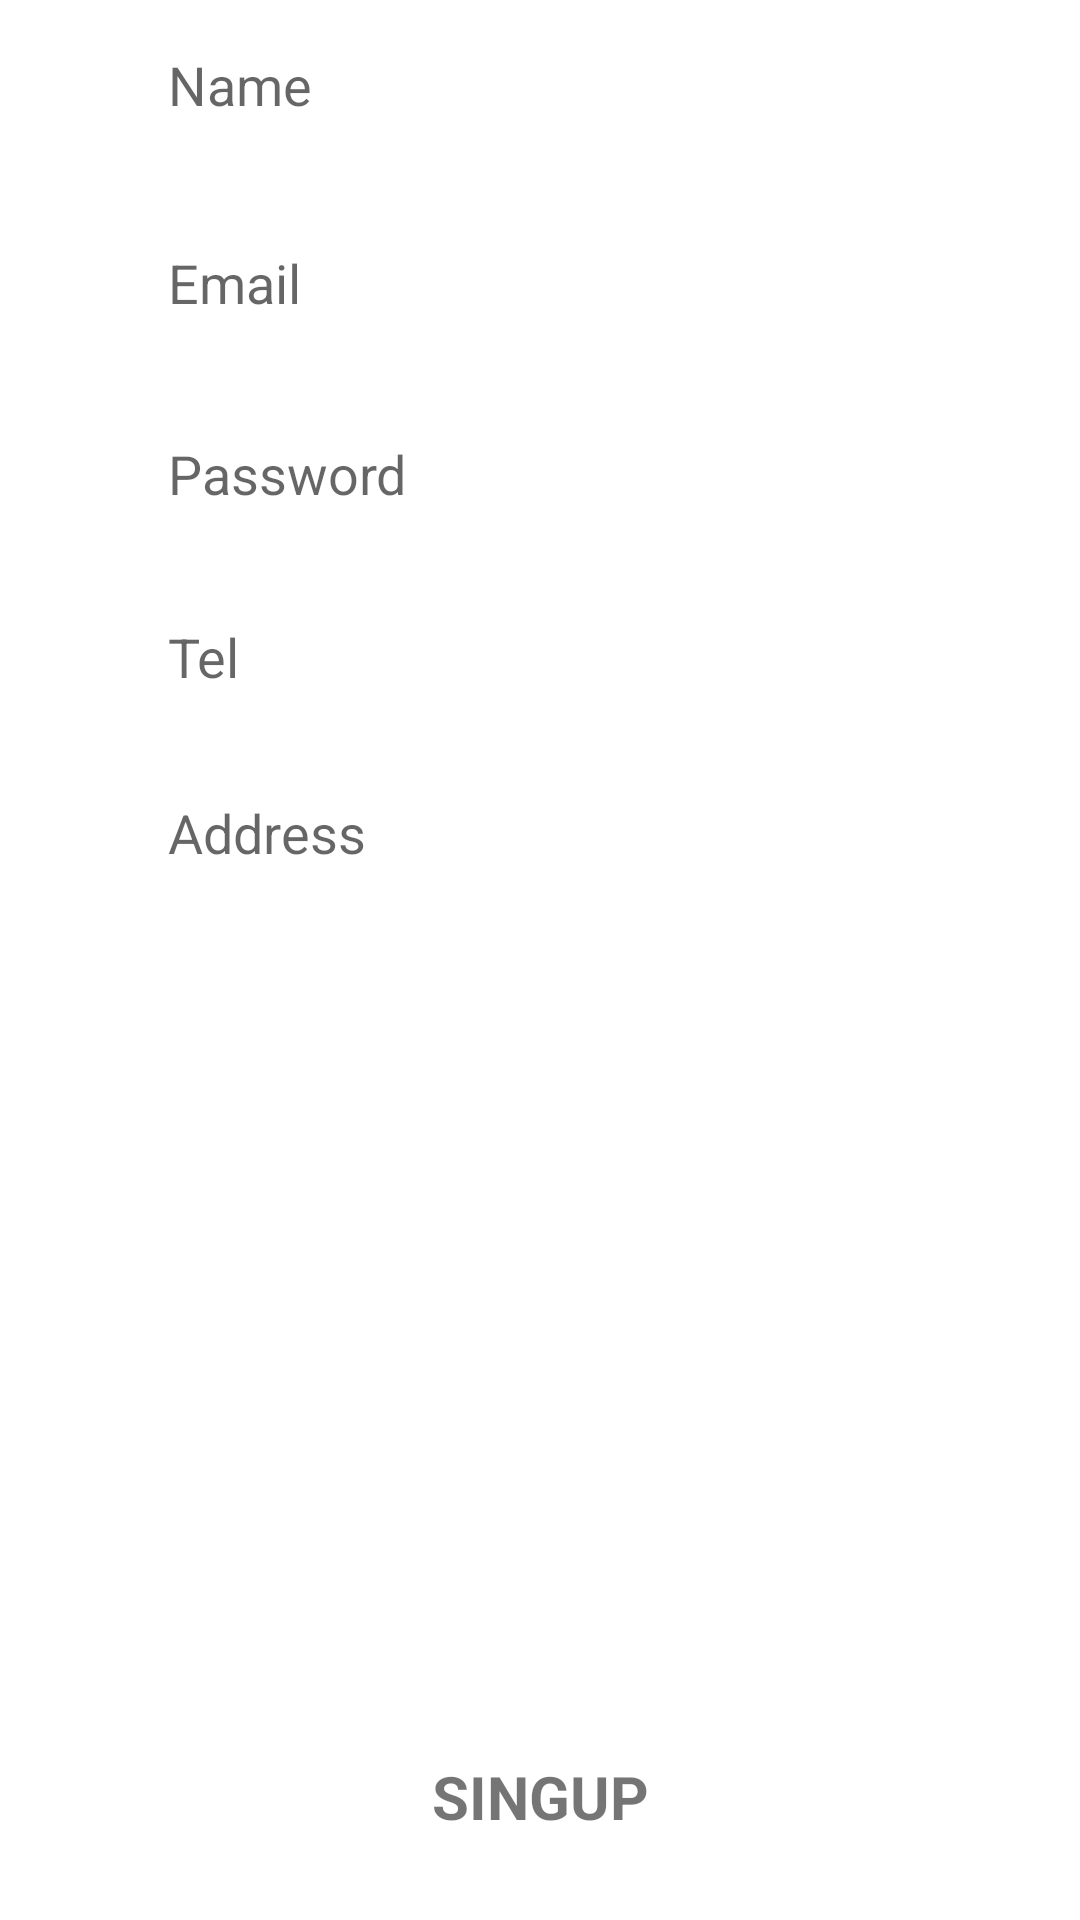

Here is an Android app screen rendered from its layout file. Give the layout XML and the strings, colors and styles it references.
<!-- AndroidManifest.xml: application theme Theme.MyFoodApplication -->
<!-- res/layout/singup_tab_fragment.xml -->
<?xml version="1.0" encoding="utf-8"?>
<androidx.constraintlayout.widget.ConstraintLayout xmlns:android="http://schemas.android.com/apk/res/android"
    xmlns:app="http://schemas.android.com/apk/res-auto"
    xmlns:tools="http://schemas.android.com/tools"
    android:layout_width="match_parent"
    android:layout_height="match_parent"
    tools:context=".singup_tab_fragment">

    <androidx.constraintlayout.widget.ConstraintLayout
        android:id="@+id/signup"
        android:layout_width="match_parent"
        android:layout_height="60dp"
        android:layout_marginStart="32dp"
        android:layout_marginEnd="32dp"
        android:background="@drawable/button_bg"
        app:layout_constraintBottom_toBottomOf="parent"
        app:layout_constraintEnd_toEndOf="parent"
        app:layout_constraintStart_toStartOf="parent"
        app:layout_constraintTop_toBottomOf="@+id/address2"
        app:layout_constraintVertical_bias="0.96">

        <TextView
            android:id="@+id/login"
            android:layout_width="wrap_content"
            android:layout_height="wrap_content"
            android:text="SINGUP"
            android:textSize="20dp"
            android:textStyle="bold"
            app:layout_constraintBottom_toBottomOf="parent"
            app:layout_constraintEnd_toEndOf="parent"
            app:layout_constraintStart_toStartOf="parent"
            app:layout_constraintTop_toTopOf="parent" />
    </androidx.constraintlayout.widget.ConstraintLayout>

    <EditText
        android:id="@+id/name"
        android:layout_width="0dp"
        android:layout_height="wrap_content"
        android:background="@drawable/edit_text_bg"
        android:hint="Name"
        android:paddingLeft="20dp"
        android:paddingTop="10dp"
        android:paddingBottom="10dp"
        app:layout_constraintBottom_toBottomOf="parent"
        app:layout_constraintEnd_toEndOf="parent"
        app:layout_constraintStart_toStartOf="parent"
        app:layout_constraintTop_toTopOf="parent"
        app:layout_constraintVertical_bias="0.00999999"
        app:layout_constraintWidth_percent=".8" />

    <EditText
        android:id="@+id/tel"
        android:layout_width="0dp"
        android:layout_height="wrap_content"
        android:background="@drawable/edit_text_bg"
        android:hint="Tel"
        android:paddingLeft="20dp"
        android:paddingTop="10dp"
        android:paddingBottom="10dp"
        app:layout_constraintBottom_toBottomOf="parent"
        app:layout_constraintEnd_toEndOf="parent"
        app:layout_constraintStart_toStartOf="parent"
        app:layout_constraintTop_toBottomOf="@+id/p"
        app:layout_constraintVertical_bias="0.04000002"
        app:layout_constraintWidth_percent=".8" />

    <EditText
        android:id="@+id/mail"
        android:layout_width="0dp"
        android:layout_height="wrap_content"
        android:background="@drawable/edit_text_bg"
        android:hint="Email"
        android:paddingLeft="20dp"
        android:paddingTop="10dp"
        android:paddingBottom="10dp"
        app:layout_constraintBottom_toBottomOf="parent"
        app:layout_constraintEnd_toEndOf="parent"
        app:layout_constraintStart_toStartOf="parent"
        app:layout_constraintTop_toBottomOf="@+id/name"
        app:layout_constraintVertical_bias="0.04000002"
        app:layout_constraintWidth_percent=".8" />

    <EditText
        android:id="@+id/p"
        android:layout_width="0dp"
        android:layout_height="wrap_content"
        android:background="@drawable/edit_text_bg"
        android:hint="Password"
        android:paddingLeft="20dp"
        android:paddingTop="10dp"
        android:paddingBottom="10dp"
        app:layout_constraintBottom_toBottomOf="parent"
        app:layout_constraintEnd_toEndOf="parent"
        app:layout_constraintHorizontal_bias=".5"
        app:layout_constraintStart_toStartOf="parent"
        app:layout_constraintTop_toBottomOf="@id/mail"
        app:layout_constraintVertical_bias="0.04000002"
        app:layout_constraintWidth_percent=".8" />

    <EditText
        android:id="@+id/address2"
        android:layout_width="0dp"
        android:layout_height="wrap_content"
        android:background="@drawable/edit_text_bg"
        android:hint="Address"
        android:paddingLeft="20dp"
        android:paddingTop="10dp"
        android:paddingBottom="10dp"
        app:layout_constraintBottom_toBottomOf="parent"
        app:layout_constraintEnd_toEndOf="parent"
        app:layout_constraintHorizontal_bias=".5"
        app:layout_constraintStart_toStartOf="parent"
        app:layout_constraintTop_toBottomOf="@id/tel"
        app:layout_constraintVertical_bias="0.04000002"
        app:layout_constraintWidth_percent=".8" />

    <ProgressBar
        android:id="@+id/progress"
        android:layout_width="wrap_content"
        android:layout_height="wrap_content"
        android:visibility="gone"
        app:layout_constraintBottom_toBottomOf="parent"
        app:layout_constraintEnd_toEndOf="parent"
        app:layout_constraintStart_toStartOf="parent"
        app:layout_constraintTop_toTopOf="parent" />

</androidx.constraintlayout.widget.ConstraintLayout>
<!-- resources referenced by this layout -->
<resources>
  <style name="Theme.MyFoodApplication" parent="Theme.MaterialComponents.DayNight.NoActionBar">
          
          <item name="colorPrimary">@color/purple_500</item>
          <item name="colorPrimaryVariant">@color/purple_700</item>
          <item name="colorOnPrimary">@color/white</item>
          
          <item name="colorSecondary">@color/teal_200</item>
          <item name="colorSecondaryVariant">@color/teal_700</item>
          <item name="colorOnSecondary">@color/black</item>
          
          <item name="android:statusBarColor" tools:targetApi="l">?attr/colorPrimaryVariant</item>
          
      </style>
  <!-- not gathered from this repository: default colours our renderer supplied (Android Studio template values) -->
  <color name="purple_500">#FF6200EE</color>
  <color name="purple_700">#FF3700B3</color>
  <color name="teal_200">#FF03DAC5</color>
  <color name="teal_700">#FF018786</color>
  <color name="black">#FF000000</color>
  <color name="white">#FFFFFFFF</color>
</resources>
